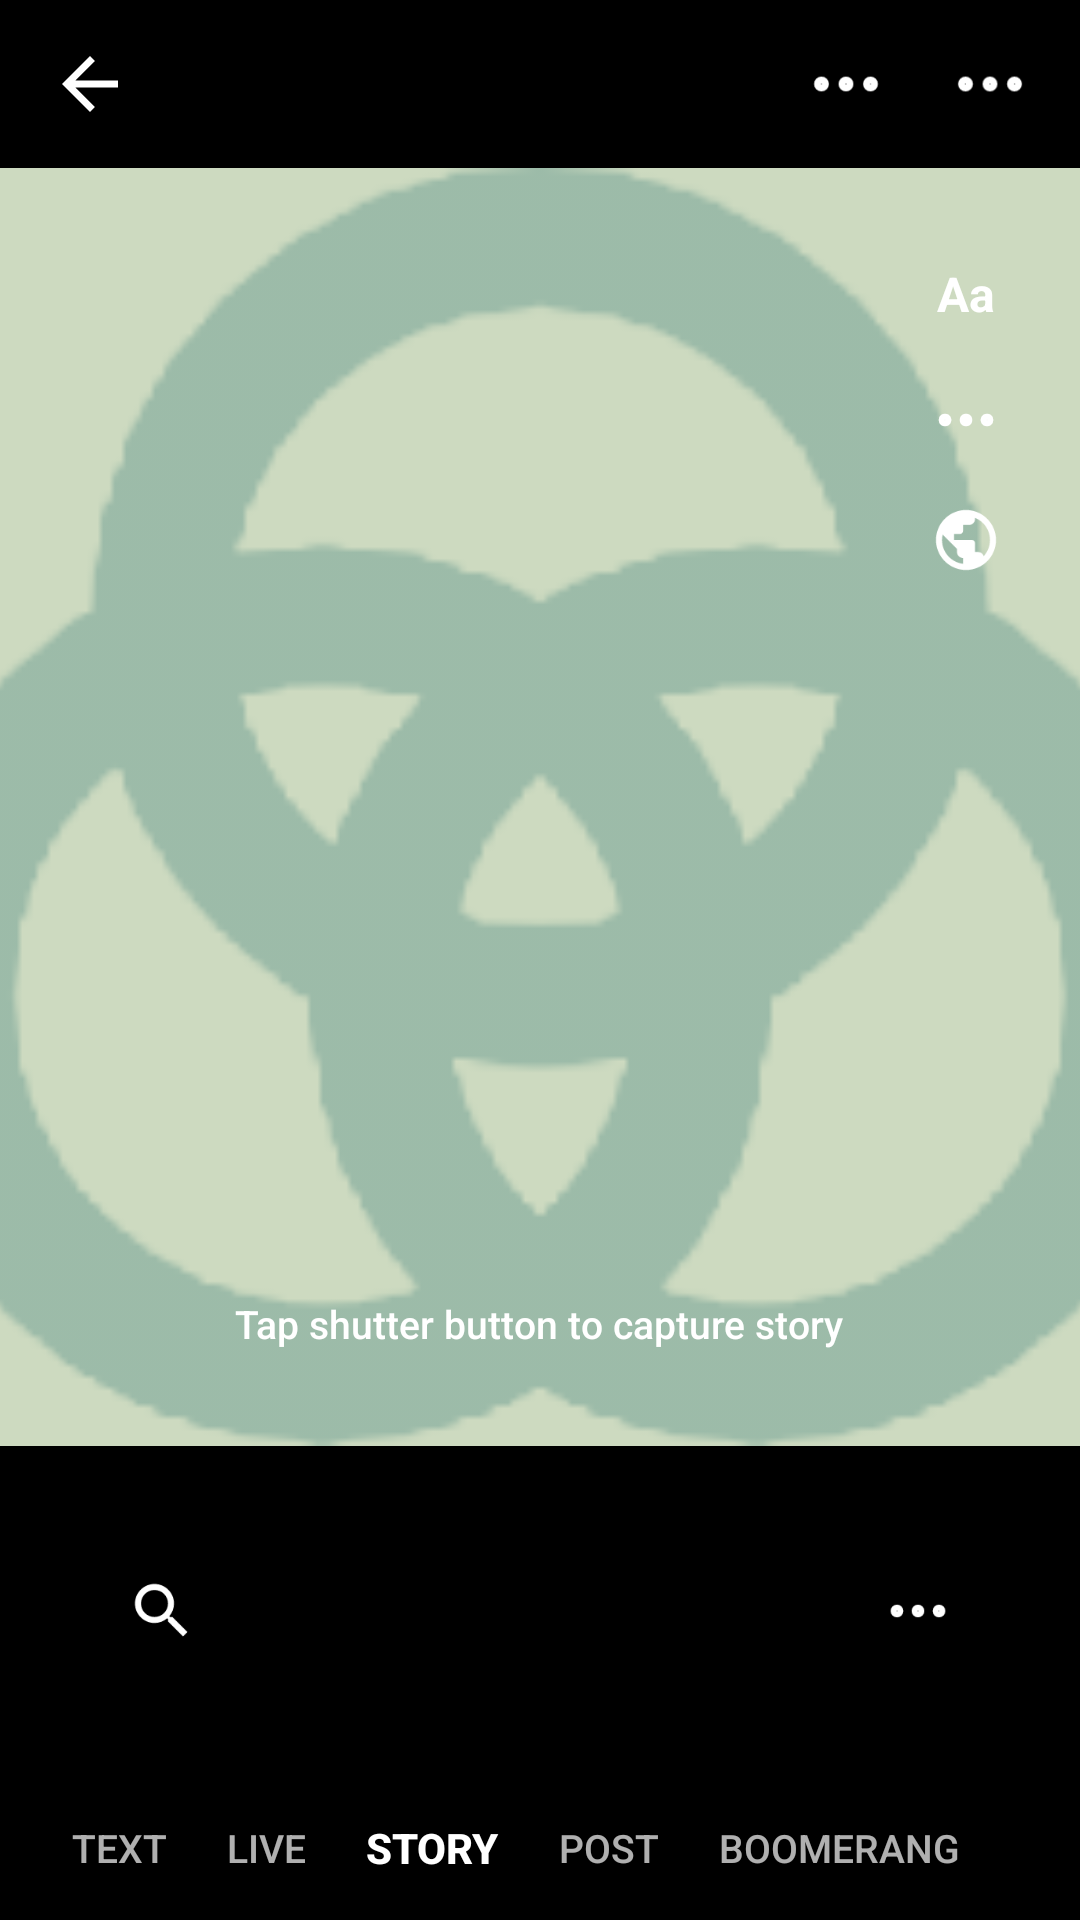

Layout XML and referenced resources for this Android screen:
<!-- AndroidManifest.xml: activity theme Theme.Material3.DayNight.NoActionBar -->
<!-- res/layout/activity_camera.xml -->
<?xml version="1.0" encoding="utf-8"?>
<androidx.constraintlayout.widget.ConstraintLayout xmlns:android="http://schemas.android.com/apk/res/android"
    xmlns:app="http://schemas.android.com/apk/res-auto"
    xmlns:tools="http://schemas.android.com/tools"
    android:id="@+id/camera_root"
    android:layout_width="match_parent"
    android:layout_height="match_parent"
    android:background="#000000"
    tools:context=".CameraActivity">

    
    <LinearLayout
        android:id="@+id/camera_top_bar"
        android:layout_width="match_parent"
        android:layout_height="56dp"
        android:gravity="center_vertical"
        android:orientation="horizontal"
        android:paddingHorizontal="16dp"
        app:layout_constraintEnd_toEndOf="parent"
        app:layout_constraintStart_toStartOf="parent"
        app:layout_constraintTop_toTopOf="parent">

        <ImageView
            android:id="@+id/btn_camera_close"
            android:layout_width="28dp"
            android:layout_height="28dp"
            android:clickable="true"
            android:contentDescription="Close"
            android:focusable="true"
            android:src="@drawable/ic_arrow_back"
            app:tint="@color/white" />

        <View
            android:layout_width="0dp"
            android:layout_height="1dp"
            android:layout_weight="1" />

        <ImageView
            android:id="@+id/btn_camera_flash"
            android:layout_width="28dp"
            android:layout_height="28dp"
            android:clickable="true"
            android:contentDescription="Flash"
            android:focusable="true"
            android:src="@drawable/more_horizontal"
            app:tint="@color/white" />

        <ImageView
            android:id="@+id/btn_camera_flip"
            android:layout_width="28dp"
            android:layout_height="28dp"
            android:layout_marginStart="20dp"
            android:clickable="true"
            android:contentDescription="Flip Camera"
            android:focusable="true"
            android:src="@drawable/more_horizontal"
            app:tint="@color/white" />
    </LinearLayout>

    
    <FrameLayout
        android:id="@+id/camera_viewfinder"
        android:layout_width="match_parent"
        android:layout_height="0dp"
        android:background="#CDDAC0"
        app:layout_constraintBottom_toTopOf="@id/ll_shutter_controls"
        app:layout_constraintTop_toBottomOf="@id/camera_top_bar">

        <ImageView
            android:layout_width="match_parent"
            android:layout_height="match_parent"
            android:scaleType="centerCrop"
            android:src="@drawable/ic_kinnect_logo_teal"
            app:tint="#400B5F63" />

        
        <LinearLayout
            android:layout_width="wrap_content"
            android:layout_height="wrap_content"
            android:layout_gravity="end|top"
            android:layout_marginTop="20dp"
            android:layout_marginEnd="16dp"
            android:background="@drawable/bg_avatar_circle"
            android:backgroundTint="#40000000"
            android:gravity="center"
            android:orientation="vertical"
            android:padding="8dp">

            <TextView
                android:layout_width="28dp"
                android:layout_height="28dp"
                android:gravity="center"
                android:text="Aa"
                android:textColor="@color/white"
                android:textSize="16sp"
                android:textStyle="bold" />

            <ImageView
                android:layout_width="24dp"
                android:layout_height="24dp"
                android:layout_marginTop="16dp"
                android:contentDescription="@null"
                android:src="@drawable/more_horizontal"
                app:tint="@color/white" />

            <ImageView
                android:layout_width="24dp"
                android:layout_height="24dp"
                android:layout_marginTop="16dp"
                android:contentDescription="@null"
                android:src="@drawable/ic_globe"
                app:tint="@color/white" />
        </LinearLayout>

        <TextView
            android:layout_width="wrap_content"
            android:layout_height="wrap_content"
            android:layout_gravity="center_horizontal|bottom"
            android:layout_marginBottom="24dp"
            android:background="@drawable/bg_avatar_circle"
            android:backgroundTint="#80000000"
            android:fontFamily="sans-serif-medium"
            android:paddingHorizontal="16dp"
            android:paddingVertical="8dp"
            android:text="Tap shutter button to capture story"
            android:textColor="@color/white"
            android:textSize="13sp" />
    </FrameLayout>

    
    <LinearLayout
        android:id="@+id/ll_shutter_controls"
        android:layout_width="match_parent"
        android:layout_height="110dp"
        android:background="#000000"
        android:gravity="center"
        android:orientation="horizontal"
        android:paddingHorizontal="32dp"
        app:layout_constraintBottom_toTopOf="@id/mode_selector_bar"
        app:layout_constraintEnd_toEndOf="parent"
        app:layout_constraintStart_toStartOf="parent">

        
        <FrameLayout
            android:id="@+id/btn_camera_gallery"
            android:layout_width="44dp"
            android:layout_height="44dp"
            android:background="@drawable/bg_avatar_circle"
            android:backgroundTint="#33FFFFFF"
            android:clickable="true"
            android:focusable="true">

            <ImageView
                android:layout_width="24dp"
                android:layout_height="24dp"
                android:layout_gravity="center"
                android:contentDescription="Gallery"
                android:src="@drawable/ic_search"
                app:tint="@color/white" />
        </FrameLayout>

        <View
            android:layout_width="0dp"
            android:layout_height="1dp"
            android:layout_weight="1" />

        
        <FrameLayout
            android:id="@+id/btn_shutter"
            android:layout_width="72dp"
            android:layout_height="72dp"
            android:background="@drawable/bg_avatar_circle"
            android:backgroundTint="@color/white"
            android:clickable="true"
            android:focusable="true"
            android:padding="6dp">

            <View
                android:layout_width="match_parent"
                android:layout_height="match_parent"
                android:background="@drawable/bg_avatar_circle"
                android:backgroundTint="#000000" />

            <View
                android:layout_width="56dp"
                android:layout_height="56dp"
                android:layout_gravity="center"
                android:background="@drawable/bg_avatar_circle"
                android:backgroundTint="@color/white" />
        </FrameLayout>

        <View
            android:layout_width="0dp"
            android:layout_height="1dp"
            android:layout_weight="1" />

        
        <FrameLayout
            android:id="@+id/btn_camera_switch"
            android:layout_width="44dp"
            android:layout_height="44dp"
            android:background="@drawable/bg_avatar_circle"
            android:backgroundTint="#33FFFFFF"
            android:clickable="true"
            android:focusable="true">

            <ImageView
                android:layout_width="24dp"
                android:layout_height="24dp"
                android:layout_gravity="center"
                android:contentDescription="Switch"
                android:src="@drawable/more_horizontal"
                app:tint="@color/white" />
        </FrameLayout>

    </LinearLayout>

    
    <HorizontalScrollView
        android:id="@+id/mode_selector_bar"
        android:layout_width="match_parent"
        android:layout_height="48dp"
        android:background="#000000"
        android:paddingVertical="8dp"
        android:scrollbars="none"
        app:layout_constraintBottom_toBottomOf="parent"
        app:layout_constraintEnd_toEndOf="parent"
        app:layout_constraintStart_toStartOf="parent">

        <LinearLayout
            android:layout_width="wrap_content"
            android:layout_height="match_parent"
            android:gravity="center_vertical"
            android:orientation="horizontal"
            android:paddingHorizontal="24dp">

            <TextView
                android:layout_width="wrap_content"
                android:layout_height="wrap_content"
                android:layout_marginEnd="20dp"
                android:fontFamily="sans-serif-medium"
                android:text="TEXT"
                android:textColor="#B0FFFFFF"
                android:textSize="13sp" />

            <TextView
                android:layout_width="wrap_content"
                android:layout_height="wrap_content"
                android:layout_marginEnd="20dp"
                android:fontFamily="sans-serif-medium"
                android:text="LIVE"
                android:textColor="#B0FFFFFF"
                android:textSize="13sp" />

            <TextView
                android:layout_width="wrap_content"
                android:layout_height="wrap_content"
                android:layout_marginEnd="20dp"
                android:fontFamily="sans-serif-medium"
                android:text="STORY"
                android:textColor="@color/white"
                android:textSize="14sp"
                android:textStyle="bold" />

            <TextView
                android:layout_width="wrap_content"
                android:layout_height="wrap_content"
                android:layout_marginEnd="20dp"
                android:fontFamily="sans-serif-medium"
                android:text="POST"
                android:textColor="#B0FFFFFF"
                android:textSize="13sp" />

            <TextView
                android:layout_width="wrap_content"
                android:layout_height="wrap_content"
                android:fontFamily="sans-serif-medium"
                android:text="BOOMERANG"
                android:textColor="#B0FFFFFF"
                android:textSize="13sp" />

        </LinearLayout>
    </HorizontalScrollView>

</androidx.constraintlayout.widget.ConstraintLayout>
<!-- resources referenced by this layout -->
<resources>
  <color name="white">#FFFFFFFF</color>
  <!-- drawable ic_arrow_back (drawable) -->
  <?xml version="1.0" encoding="utf-8"?>
  <vector xmlns:android="http://schemas.android.com/apk/res/android"
      android:width="24dp"
      android:height="24dp"
      android:viewportWidth="24"
      android:viewportHeight="24">
      <path
          android:fillColor="#FF1C1B1F"
          android:pathData="M20,11H7.83l5.59,-5.59L12,4l-8,8 8,8 1.41,-1.41L7.83,13H20v-2z" />
  </vector>
  <!-- drawable ic_globe (drawable) -->
  <?xml version="1.0" encoding="utf-8"?>
  <vector xmlns:android="http://schemas.android.com/apk/res/android"
      android:width="24dp"
      android:height="24dp"
      android:viewportWidth="24"
      android:viewportHeight="24">
      <path
          android:fillColor="#FF65676B"
          android:pathData="M12,2C6.48,2 2,6.48 2,12s4.48,10 10,10 10,-4.48 10,-10S17.52,2 12,2zm-1,17.93c-3.95,-0.49 -7,-3.85 -7,-7.93 0,-0.62 0.08,-1.21 0.21,-1.79L9,15v1c0,1.1 0.9,2 2,2v1.93zm6.9,-2.54c-0.26,-0.81 -1,-1.39 -1.9,-1.39h-1v-3c0,-0.55 -0.45,-1 -1,-1H8v-2h2c0.55,0 1,-0.45 1,-1V7h2c1.1,0 2,-0.9 2,-2v-0.41c2.93,1.19 5,4.06 5,7.41 0,2.08 -0.8,3.97 -2.1,5.39z" />
  </vector>
  <!-- drawable ic_kinnect_logo_teal: png bitmap (drawable, 7467 bytes) -->
  <!-- drawable ic_search (drawable) -->
  <?xml version="1.0" encoding="utf-8"?>
  <vector xmlns:android="http://schemas.android.com/apk/res/android"
      android:width="24dp"
      android:height="24dp"
      android:viewportWidth="24"
      android:viewportHeight="24">
      <path
          android:fillColor="#FF1C1B1F"
          android:pathData="M15.5,14h-0.79l-0.28,-0.27C15.41,12.59 16,11.11 16,9.5 16,5.91 13.09,3 9.5,3S3,5.91 3,9.5 5.91,16 9.5,16c1.61,0 3.09,-0.59 4.23,-1.57l0.27,0.28v0.79l5,4.99L20.49,19l-4.99,-5zm-6,0C7.01,14 5,11.99 5,9.5S7.01,5 9.5,5 14,7.01 14,9.5 11.99,14 9.5,14z" />
  </vector>
  <!-- drawable more_horizontal (drawable) -->
  <vector xmlns:android="http://schemas.android.com/apk/res/android"
      android:width="32dp"
      android:height="32dp"
      android:viewportWidth="32"
      android:viewportHeight="32">
    <path
        android:pathData="M16,17.333C16.736,17.333 17.333,16.736 17.333,16C17.333,15.264 16.736,14.667 16,14.667C15.264,14.667 14.667,15.264 14.667,16C14.667,16.736 15.264,17.333 16,17.333Z"
        android:strokeLineJoin="round"
        android:strokeWidth="3"
        android:fillColor="#00000000"
        android:strokeColor="#1E1E1E"
        android:strokeLineCap="round"/>
    <path
        android:pathData="M25.333,17.333C26.07,17.333 26.667,16.736 26.667,16C26.667,15.264 26.07,14.667 25.333,14.667C24.597,14.667 24,15.264 24,16C24,16.736 24.597,17.333 25.333,17.333Z"
        android:strokeLineJoin="round"
        android:strokeWidth="3"
        android:fillColor="#00000000"
        android:strokeColor="#1E1E1E"
        android:strokeLineCap="round"/>
    <path
        android:pathData="M6.667,17.333C7.403,17.333 8,16.736 8,16C8,15.264 7.403,14.667 6.667,14.667C5.93,14.667 5.333,15.264 5.333,16C5.333,16.736 5.93,17.333 6.667,17.333Z"
        android:strokeLineJoin="round"
        android:strokeWidth="3"
        android:fillColor="#00000000"
        android:strokeColor="#1E1E1E"
        android:strokeLineCap="round"/>
  </vector>
</resources>
